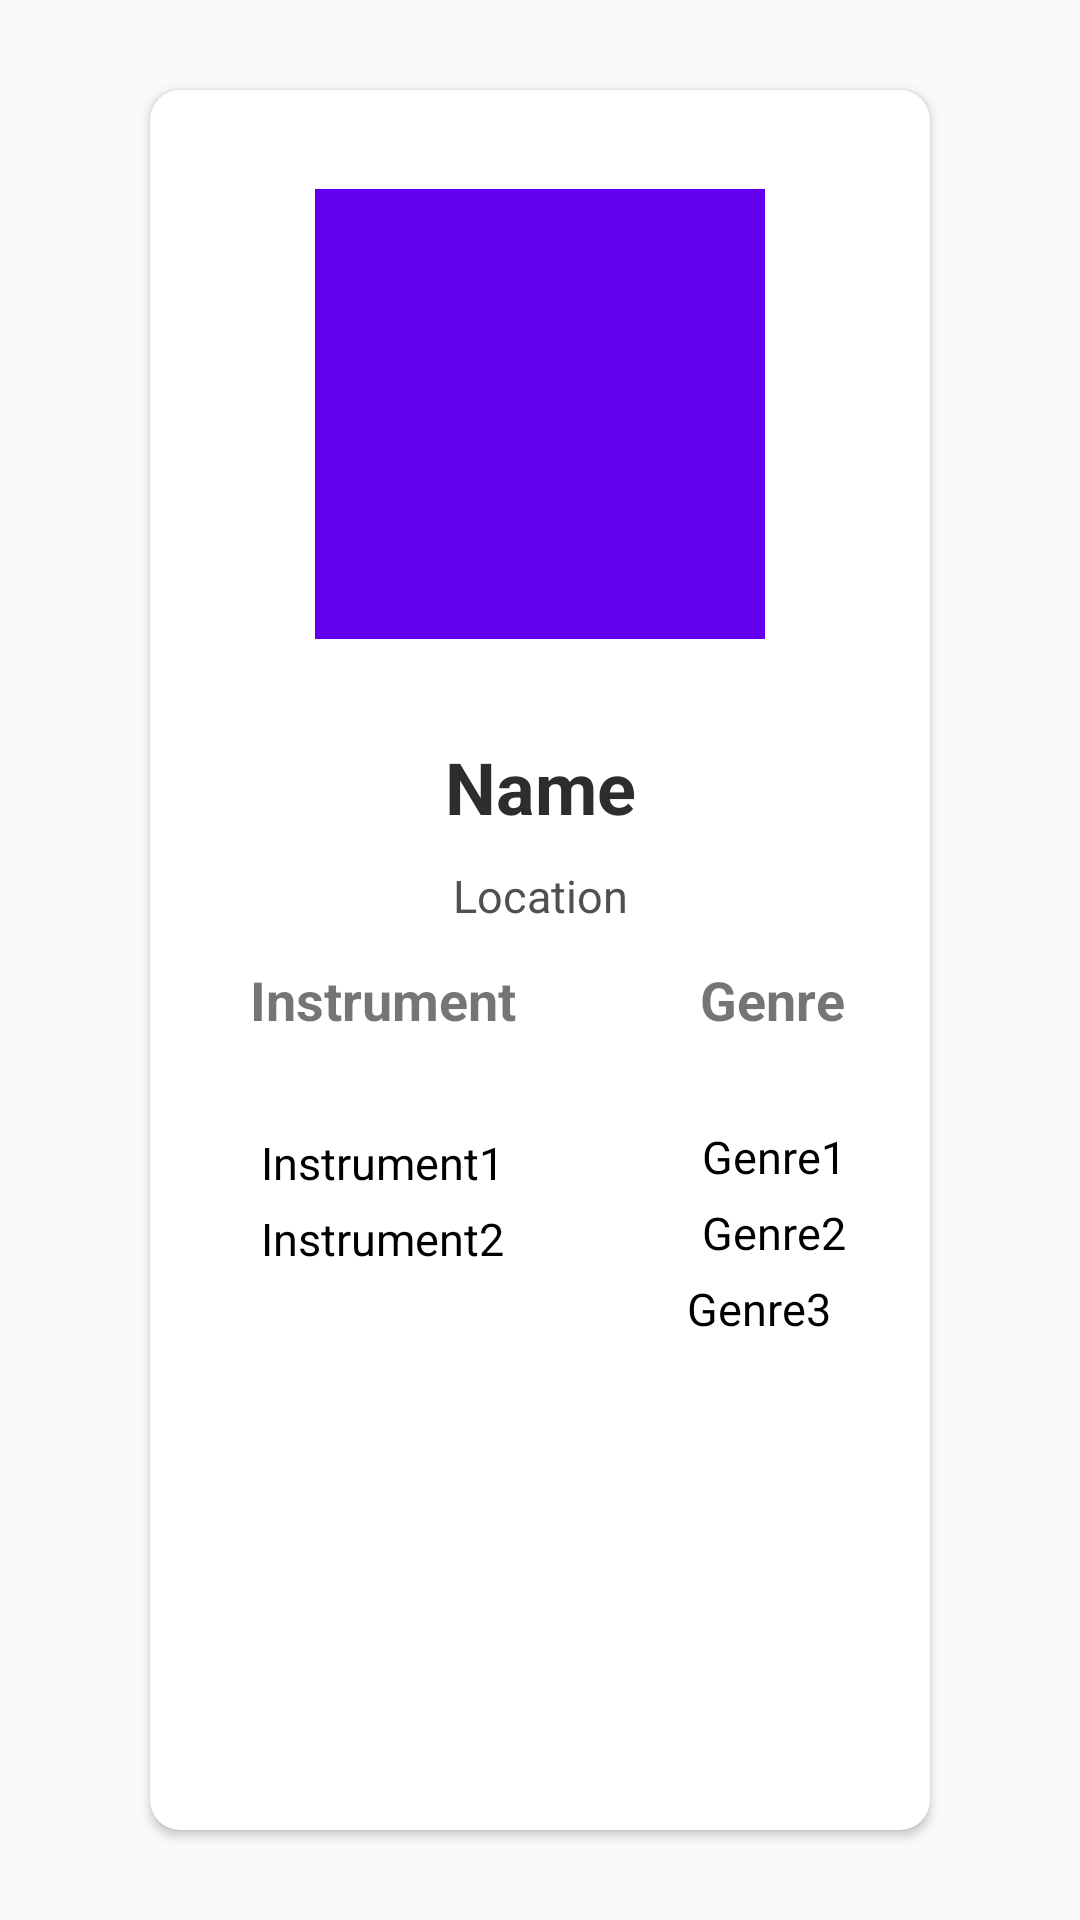

This screen was rendered from an Android layout file. Write that file and the resources it references.
<!-- AndroidManifest.xml: application theme AppTheme -->
<!-- res/layout/item.xml -->
<?xml version="1.0" encoding="utf-8"?>
<LinearLayout xmlns:android="http://schemas.android.com/apk/res/android"
    xmlns:app="http://schemas.android.com/apk/res-auto"
    xmlns:tools="http://schemas.android.com/tools"
    android:layout_width="match_parent"
    android:layout_height="match_parent"
    android:layout_gravity="center"
    android:background="#00792B2B"
    android:clipToPadding="false"
    android:orientation="vertical"
    android:outlineProvider="bounds"
    android:paddingStart="40sp"
    android:paddingTop="20sp"
    android:paddingEnd="40sp"
    android:paddingBottom="20sp">

    <androidx.cardview.widget.CardView
        android:id="@+id/cardView"
        android:layout_width="match_parent"
        android:layout_height="match_parent"
        android:layout_gravity="center"
        android:layout_margin="10dp"
        android:layout_marginTop="20dp"
        android:layout_marginBottom="20dp"
        android:background="#00964949"
        android:elevation="5dp"
        app:cardCornerRadius="10dp">

        <androidx.constraintlayout.widget.ConstraintLayout
            android:layout_width="match_parent"
            android:layout_height="match_parent"
            android:layout_gravity="bottom"
            android:background="#00805252"
            android:backgroundTint="#00292424"
            android:gravity="center"
            android:orientation="vertical">

            <ImageView
                android:id="@+id/image"
                android:layout_width="150dp"
                android:layout_height="150dp"
                android:contentDescription="@string/todo"
                android:scaleType="centerCrop"
                app:layout_constraintBottom_toTopOf="@+id/guideline5"
                app:layout_constraintEnd_toEndOf="parent"
                app:layout_constraintStart_toStartOf="parent"
                app:layout_constraintTop_toTopOf="parent"
                app:srcCompat="@color/colorPrimary" />

            <TextView
                android:id="@+id/name"
                android:layout_width="wrap_content"
                android:layout_height="wrap_content"
                android:text="@string/name"
                android:textAlignment="center"
                android:textColor="#2E2C2C"
                android:textSize="24sp"
                android:textStyle="bold"
                app:layout_constraintEnd_toEndOf="parent"
                app:layout_constraintStart_toStartOf="parent"
                app:layout_constraintTop_toTopOf="@+id/guideline5" />


            <TextView
                android:id="@+id/location"
                android:layout_width="wrap_content"
                android:layout_height="wrap_content"
                android:layout_marginTop="10dp"
                android:text="@string/location"
                android:textAlignment="center"
                android:textColor="#524F4F"
                android:textSize="15sp"
                app:layout_constraintEnd_toEndOf="parent"
                app:layout_constraintStart_toStartOf="parent"
                app:layout_constraintTop_toBottomOf="@id/name" />


            <TextView
                android:id="@+id/primaryInstrument"
                android:layout_width="wrap_content"
                android:layout_height="wrap_content"
                android:layout_marginTop="32dp"
                android:text="@string/instrument1"
                android:textColor="@android:color/black"
                android:textSize="15sp"
                app:layout_constraintEnd_toStartOf="@+id/guideline7"
                app:layout_constraintStart_toStartOf="parent"
                app:layout_constraintTop_toBottomOf="@+id/textView3" />

            <TextView
                android:id="@+id/secondaryInstrument"
                android:layout_width="wrap_content"
                android:layout_height="wrap_content"
                android:layout_marginTop="5dp"
                android:text="@string/instrument2"
                android:textAlignment="center"
                android:textColor="@android:color/black"
                android:textSize="15sp"
                app:layout_constraintEnd_toStartOf="@+id/guideline7"
                app:layout_constraintStart_toStartOf="parent"
                app:layout_constraintTop_toBottomOf="@+id/primaryInstrument" />

            <TextView
                android:id="@+id/genreOne"
                android:layout_width="wrap_content"
                android:layout_height="wrap_content"
                android:layout_marginTop="30dp"
                android:layout_marginBottom="5dp"
                android:text="@string/genre1"
                android:textAlignment="center"
                android:textColor="@android:color/black"
                android:textSize="15sp"
                app:layout_constraintEnd_toEndOf="parent"
                app:layout_constraintStart_toStartOf="@+id/guideline7"
                app:layout_constraintTop_toBottomOf="@+id/textView4" />

            <TextView
                android:id="@+id/genreTwo"
                android:layout_width="wrap_content"
                android:layout_height="wrap_content"
                android:layout_marginTop="5dp"
                android:layout_marginBottom="5dp"
                android:text="@string/genre2"
                android:textAlignment="center"
                android:textColor="@android:color/black"
                android:textSize="15sp"
                app:layout_constraintBottom_toTopOf="@+id/genreThree"
                app:layout_constraintEnd_toEndOf="parent"
                app:layout_constraintStart_toStartOf="@+id/guideline7"
                app:layout_constraintTop_toBottomOf="@+id/genreOne" />

            <TextView
                android:id="@+id/genreThree"
                android:layout_width="wrap_content"
                android:layout_height="wrap_content"
                android:layout_marginTop="5dp"
                android:paddingEnd="10sp"
                android:text="@string/genre3"
                android:textAlignment="center"
                android:textColor="@android:color/black"
                android:textSize="15sp"
                app:layout_constraintEnd_toEndOf="parent"
                app:layout_constraintStart_toStartOf="@+id/guideline7"
                app:layout_constraintTop_toBottomOf="@+id/genreTwo"
                tools:ignore="UnknownId" />

            <TextView
                android:id="@+id/bio"
                android:layout_width="match_parent"
                android:layout_height="70dp"
                android:layout_marginTop="5dp"
                android:layout_marginBottom="15dp"
                android:textAlignment="textStart"
                android:textColor="#C66D6666"
                android:textSize="20sp"
                app:layout_constraintBottom_toTopOf="@+id/guideline6"
                app:layout_constraintEnd_toEndOf="parent"
                app:layout_constraintHorizontal_bias="0.0"
                app:layout_constraintStart_toStartOf="parent" />

            <TextView
                android:id="@+id/textView4"
                android:layout_width="wrap_content"
                android:layout_height="wrap_content"
                android:text="@string/genre"
                android:textSize="18sp"
                android:textStyle="bold"
                app:layout_constraintEnd_toEndOf="parent"
                app:layout_constraintStart_toStartOf="@+id/guideline7"
                app:layout_constraintTop_toTopOf="@+id/guideline8" />

            <androidx.constraintlayout.widget.Guideline
                android:id="@+id/guideline5"
                android:layout_width="wrap_content"
                android:layout_height="wrap_content"
                android:orientation="horizontal"
                app:layout_constraintGuide_begin="216dp" />

            <androidx.constraintlayout.widget.Guideline
                android:id="@+id/guideline6"
                android:layout_width="wrap_content"
                android:layout_height="wrap_content"
                android:orientation="horizontal"
                app:layout_constraintGuide_begin="587dp" />

            <androidx.constraintlayout.widget.Guideline
                android:id="@+id/guideline7"
                android:layout_width="wrap_content"
                android:layout_height="wrap_content"
                android:orientation="vertical"
                app:layout_constraintEnd_toEndOf="parent"
                app:layout_constraintGuide_begin="155dp"
                app:layout_constraintHorizontal_bias="0.5"
                app:layout_constraintStart_toStartOf="parent" />

            <TextView
                android:id="@+id/textView3"
                android:layout_width="wrap_content"
                android:layout_height="wrap_content"
                android:text="Instrument"
                android:textSize="18sp"
                android:textStyle="bold"
                app:layout_constraintEnd_toStartOf="@+id/guideline7"
                app:layout_constraintStart_toStartOf="parent"
                app:layout_constraintTop_toTopOf="@+id/guideline8" />

            <Button
                android:id="@+id/messageBtn"
                android:layout_width="0dp"
                android:layout_height="0dp"
                android:text="@string/message"
                app:layout_constraintBottom_toBottomOf="parent"
                app:layout_constraintEnd_toEndOf="parent"
                app:layout_constraintStart_toStartOf="parent"
                app:layout_constraintTop_toTopOf="@+id/guideline6" />

            <androidx.constraintlayout.widget.Guideline
                android:id="@+id/guideline8"
                android:layout_width="wrap_content"
                android:layout_height="wrap_content"
                android:orientation="horizontal"
                app:layout_constraintGuide_begin="291dp" />


        </androidx.constraintlayout.widget.ConstraintLayout>


    </androidx.cardview.widget.CardView>


</LinearLayout>
<!-- resources referenced by this layout -->
<resources>
  <string name="genre">Genre</string>
  <string name="genre1">Genre1</string>
  <string name="genre2">Genre2</string>
  <string name="genre3">Genre3</string>
  <string name="instrument1">Instrument1</string>
  <string name="instrument2">Instrument2</string>
  <string name="location">Location</string>
  <string name="message">Message</string>
  <string name="name">Name</string>
  <string name="todo">TODO</string>
  <style name="AppTheme" parent="Theme.AppCompat.Light.DarkActionBar">
          
          <item name="colorPrimary">@color/colorPrimary</item>
          <item name="colorPrimaryDark">@color/colorPrimaryDark</item>
          <item name="colorAccent">@color/colorAccent</item>
      </style>
  <!-- not gathered from this repository: default colours our renderer supplied (Android Studio template values) -->
  <color name="colorPrimary">#FF6200EE</color>
  <color name="colorPrimaryDark">#FF3700B3</color>
  <color name="colorAccent">#FF03DAC5</color>
</resources>
